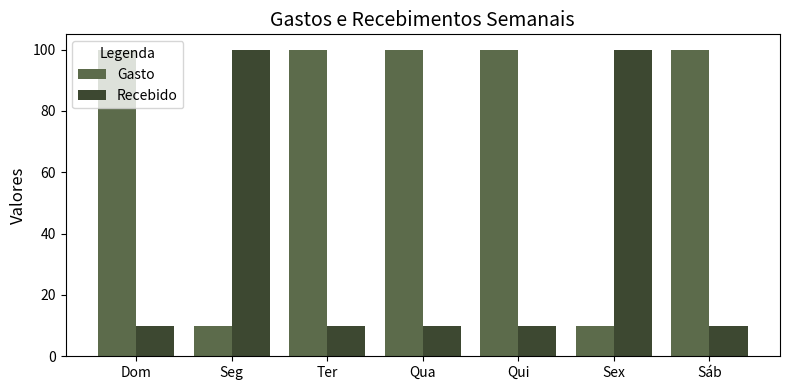
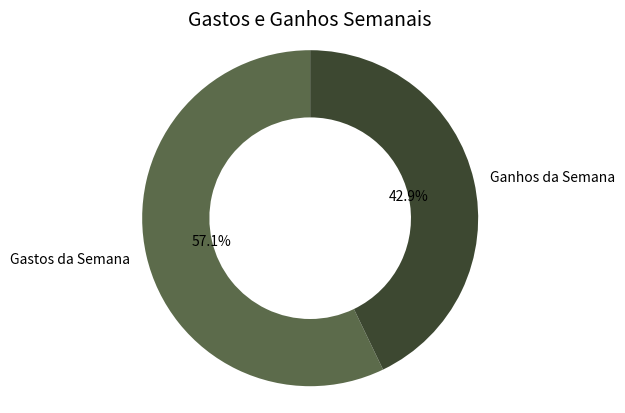
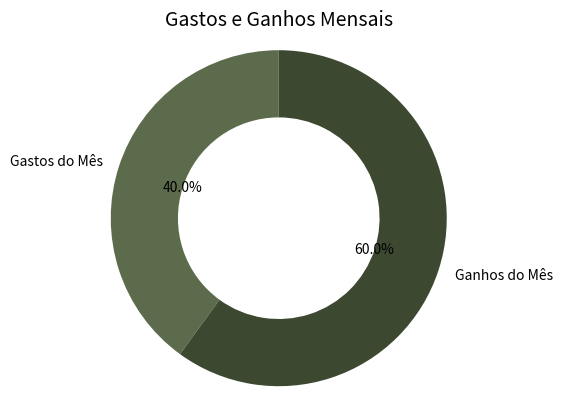

The script that saved these images, in order:
#Grafico de barras verticais
import matplotlib.pyplot as plt

# Dados
diagasto = [100, 10, 100, 100, 100, 10, 100]
diarecebido = [10, 100, 10, 10, 10, 100, 10]
semana = ["Dom", "Seg", "Ter", "Qua", "Qui", "Sex", "Sáb"]

# Configuração das posições das barras
posição_a = list(range(len(semana)))
posição_b = [pos + 0.4 for pos in posição_a]  # Alinhamento entre barras

# Tamanho e estilo do gráfico
plt.figure(figsize=(8, 4))  # Dimensão horizontal
plt.bar(posição_a, diagasto, width=0.4, color='#5c6b4b', label="Gasto")  # Azul claro
plt.bar(posição_b, diarecebido, width=0.4, color='#3d4831', label="Recebido")  # Azul escuro

# Adicionando rótulos e legendas
plt.title("Gastos e Recebimentos Semanais", fontsize=14)
plt.ylabel("Valores", fontsize=12)
plt.xticks(ticks=[pos + 0.2 for pos in posição_a], labels=semana)  # Centraliza os rótulos dos dias
plt.legend(title="Legenda", loc="upper left", fontsize=10)

# Ajuste do layout para evitar cortes
plt.tight_layout()

# Exibição do gráfico
plt.show()

#Grafico de pizza 
import matplotlib.pyplot as plt

# Primeiro gráfico de pizza
labels_week = ['Gastos da Semana', 'Ganhos da Semana']
sizes_week = [40, 30]
colors_week = ['#5c6b4b', '#3d4831']  # Cores consistentes com o gráfico de barras

fig1, ax1 = plt.subplots()
ax1.pie(
    sizes_week, 
    labels=labels_week, 
    autopct='%1.1f%%', 
    startangle=90, 
    colors=colors_week, 
    wedgeprops={'width': 0.4}  # Cria o efeito de anel
)
ax1.axis('equal')  # Mantém o gráfico circular
plt.title("Gastos e Ganhos Semanais", fontsize=14)

# Exibe o primeiro gráfico
plt.show()

# Segundo gráfico de pizza
labels_month = ['Gastos do Mês', 'Ganhos do Mês']
sizes_month = [40, 60]
colors_month = ['#5c6b4b', '#3d4831']  # Cores para diferenciar o gráfico mensal

fig2, ax2 = plt.subplots()
ax2.pie(
    sizes_month, 
    labels=labels_month, 
    autopct='%1.1f%%', 
    startangle=90, 
    colors=colors_month, 
    wedgeprops={'width': 0.4}  # Cria o efeito de anel
)
ax2.axis('equal')  # Mantém o gráfico circular
plt.title("Gastos e Ganhos Mensais", fontsize=14)

# Exibe o segundo gráfico
plt.show()